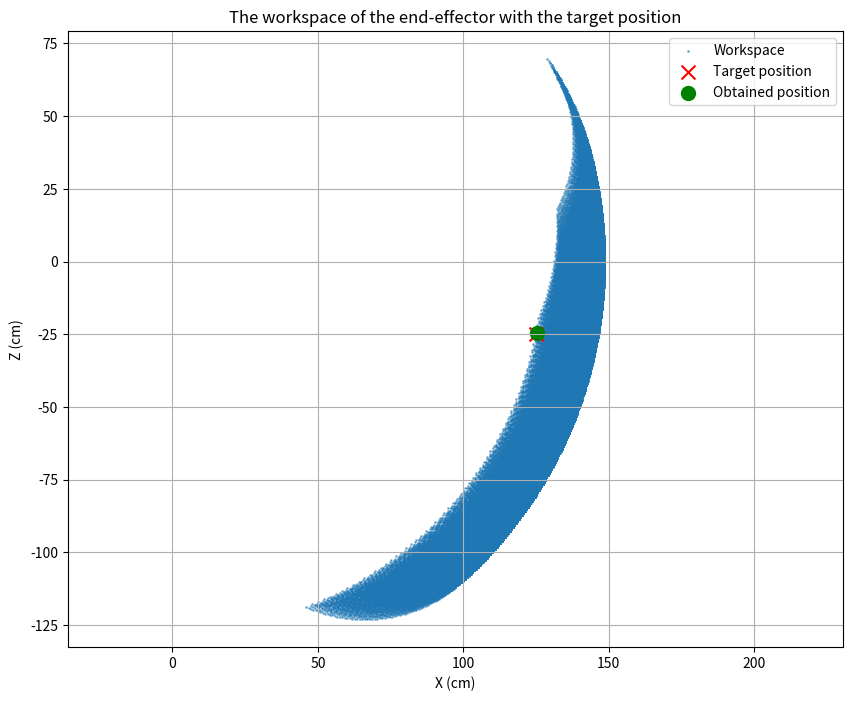

This chart was generated by the following Python code:
import numpy as np
import matplotlib.pyplot as plt

# Segment length
L = 49.5

# Angles intervals (degrees)
theta1_range = np.arange(75, 136, 1)   
theta2_range = np.arange(70, 97, 1)   
theta3_range = np.arange(90, 154, 1)  

# Target position
target_x, target_z = 125.0, -25.0

def forward_kinematics(theta1, theta2, theta3, L):
    # Conversion of angles to radians
    theta1_rad = np.radians(theta1)
    theta2_rad = np.radians(theta2)
    theta3_rad = np.radians(theta3)
    
    # Absolute angles of the segments (relative to vertical)
    phi1 = theta1_rad
    phi2 = theta1_rad + theta2_rad - np.radians(90)
    phi3 = theta1_rad + theta2_rad + theta3_rad - np.radians(180)
    
    # Calculate the positions of the joints and the end-effector
    x0, z0 = 0, 0  # Origin
    
    # First segment
    x1 = x0 + L * np.sin(phi1)
    z1 = z0 + L * np.cos(phi1)
    
    # Second segment
    x2 = x1 + L * np.sin(phi2)
    z2 = z1 + L * np.cos(phi2)
    
    # Third segment
    x3 = x2 + L * np.sin(phi3)
    z3 = z2 + L * np.cos(phi3)
    
    return x3, z3

# List for storing the end-effector positions.
end_effector_positions = []
best_angles = None
min_error = float('inf')
best_position = None

# Looking for the combination of angles that minimizes the error.
for theta1 in theta1_range:
    for theta2 in theta2_range:
        for theta3 in theta3_range:
            x, z = forward_kinematics(theta1, theta2, theta3, L)
            end_effector_positions.append((x, z))
            # Calculate the error (Euclidean distance)
            error = np.sqrt((x - target_x)**2 + (z - target_z)**2)
            if error < min_error:
                min_error = error
                best_angles = (theta1, theta2, theta3)
                best_position = (x, z)

# Convert to an array for plotting
end_effector_positions = np.array(end_effector_positions)

print(f"Target position: ({target_x}, {target_z}) cm")
print(f"Best angles: θ1 = {best_angles[0]}°, θ2 = {best_angles[1]}°, θ3 = {best_angles[2]}°")
print(f"Obtained position: ({best_position[0]:.2f}, {best_position[1]:.2f}) cm")
print(f"Error: {min_error:.2f} cm")

plt.figure(figsize=(10, 8))
plt.scatter(end_effector_positions[:, 0], end_effector_positions[:, 1], s=1, alpha=0.5, label='Workspace')
plt.scatter(target_x, target_z, color='red', s=100, label='Target position', marker='x')
plt.scatter(best_position[0], best_position[1], color='green', s=100, label='Obtained position', marker='o')
plt.xlabel('X (cm)')
plt.ylabel('Z (cm)')
plt.title('The workspace of the end-effector with the target position')
plt.legend()
plt.grid(True)
plt.axis('equal')
plt.show()